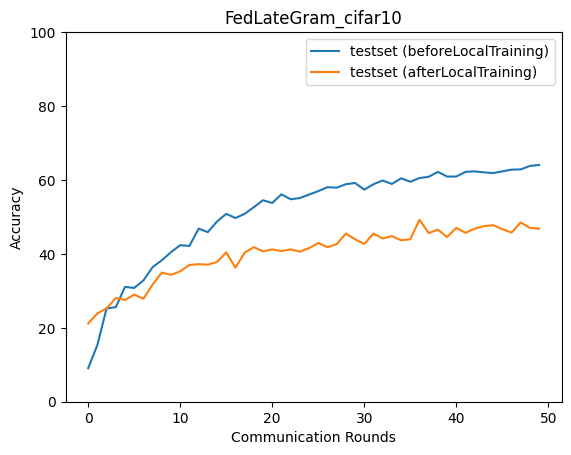

Values plotted in this chart, from the file beside it:
epoch, accuracy_test_before, macro_f1_test_before, macro_precision_test_before, macro_recall_test_before, accuracy_test_after, macro_f1_test_after, macro_precision_test_after, macro_recall_test_after
0, 9.085, 2.753, 2.004, 10.13, 21.18, 20.72, 22.44, 20.93
1, 15.36, 8.693, 16.8, 15.61, 23.91, 22.84, 24.86, 23.52
2, 25.25, 18.74, 25.53, 24.92, 25.25, 24.08, 26.73, 24.81
3, 25.58, 21.65, 35.76, 25.26, 28.06, 26.93, 28.44, 27.6
4, 31.06, 28.49, 36.86, 30.49, 27.52, 25.85, 28.58, 27.13
5, 30.79, 25.81, 33.88, 30.3, 28.99, 27.93, 29.31, 28.46
6, 32.8, 30.06, 39.42, 32.29, 27.86, 26.49, 27.41, 27.49
7, 36.41, 33.92, 43.91, 35.89, 31.73, 30.86, 31.8, 31.34
8, 38.28, 36.73, 44.23, 37.66, 34.94, 34.5, 34.7, 34.54
9, 40.48, 39.81, 44.2, 39.88, 34.34, 33.24, 34.24, 33.71
10, 42.35, 41.13, 47.44, 41.67, 35.27, 34.17, 34.85, 34.84
11, 42.15, 40.76, 47.72, 41.62, 37.01, 36.11, 37.66, 36.27
12, 46.83, 46.31, 50.95, 46.26, 37.21, 36.61, 37.52, 36.78
13, 45.89, 45.25, 50.31, 45.65, 37.07, 36.72, 37.49, 36.64
14, 48.76, 48.18, 52.16, 48.3, 37.81, 36.69, 38.16, 37.07
15, 50.84, 49.21, 51.56, 49.97, 40.41, 39.63, 40.1, 39.86
16, 49.7, 48.5, 50.98, 49.07, 36.27, 35.68, 36.68, 35.9
17, 50.84, 49.68, 53.7, 50.3, 40.35, 39.92, 41.07, 39.96
18, 52.64, 52.02, 54.86, 52.08, 41.82, 40.79, 41.37, 41.2
19, 54.51, 53.51, 55.66, 53.98, 40.68, 39.87, 41.75, 40.19
20, 53.77, 52.73, 54.79, 53.34, 41.22, 40.11, 41.59, 40.39
21, 56.11, 55.25, 57.51, 55.43, 40.75, 38.62, 40.27, 39.95
22, 54.78, 53.27, 57.37, 54.25, 41.22, 39.75, 40.54, 40.47
23, 55.11, 53.71, 56.04, 54.54, 40.61, 40.12, 42.34, 40.24
24, 56.05, 55.18, 56.28, 55.44, 41.55, 40.5, 41.69, 40.85
25, 56.98, 55.83, 56.69, 56.37, 42.95, 42.73, 44.3, 42.61
26, 58.05, 57.5, 58.71, 57.5, 41.82, 41.41, 42.63, 41.2
27, 57.92, 57.7, 60.18, 57.2, 42.62, 41.62, 43.48, 41.78
28, 58.85, 58.19, 60.3, 58.14, 45.49, 44.94, 45.98, 44.98
29, 59.19, 58.52, 59.51, 58.79, 43.95, 42.35, 44.8, 43.14
30, 57.38, 56.13, 58.56, 56.93, 42.69, 41.86, 44.92, 42.16
31, 58.85, 57.83, 59.29, 58.33, 45.49, 44.39, 45.56, 44.74
32, 59.85, 59.09, 61.28, 59.35, 44.15, 43.09, 43.76, 43.32
33, 58.92, 58.37, 59.74, 58.22, 44.82, 44.44, 46.31, 44.23
34, 60.45, 60.02, 62.23, 60.02, 43.69, 42.69, 43.56, 43.17
35, 59.52, 58.12, 59.61, 59.06, 43.95, 43.3, 44.54, 43.22
36, 60.52, 60.18, 62.33, 59.91, 49.23, 48.19, 49.56, 48.43
37, 60.86, 59.58, 61.35, 60.14, 45.62, 44.75, 45.53, 45.05
38, 62.19, 61.38, 61.98, 61.68, 46.56, 45.96, 46.87, 45.96
39, 60.92, 60.37, 61.38, 60.34, 44.56, 43.72, 45.09, 43.85
40, 60.92, 59.97, 62.45, 60.27, 47.03, 46.45, 47.34, 46.49
41, 62.19, 61.64, 62.83, 61.64, 45.69, 45.26, 46.21, 45.33
42, 62.32, 61.55, 62.33, 61.95, 46.83, 45.83, 47.38, 46.26
43, 62.06, 61.31, 62.18, 61.51, 47.49, 46.66, 48.35, 46.81
44, 61.86, 60.83, 61.89, 61.37, 47.76, 47.18, 47.9, 47.11
45, 62.32, 61.46, 62.16, 61.82, 46.69, 45.69, 46.57, 45.97
46, 62.79, 61.91, 63.9, 62.3, 45.76, 44.4, 45.57, 45.06
47, 62.86, 61.84, 63.11, 62.42, 48.5, 47.49, 47.93, 47.86
48, 63.79, 63.08, 64.74, 63.27, 47.03, 45.97, 47.56, 46.23
49, 64.06, 63.32, 65.27, 63.43, 46.83, 46.44, 47.86, 46.15
